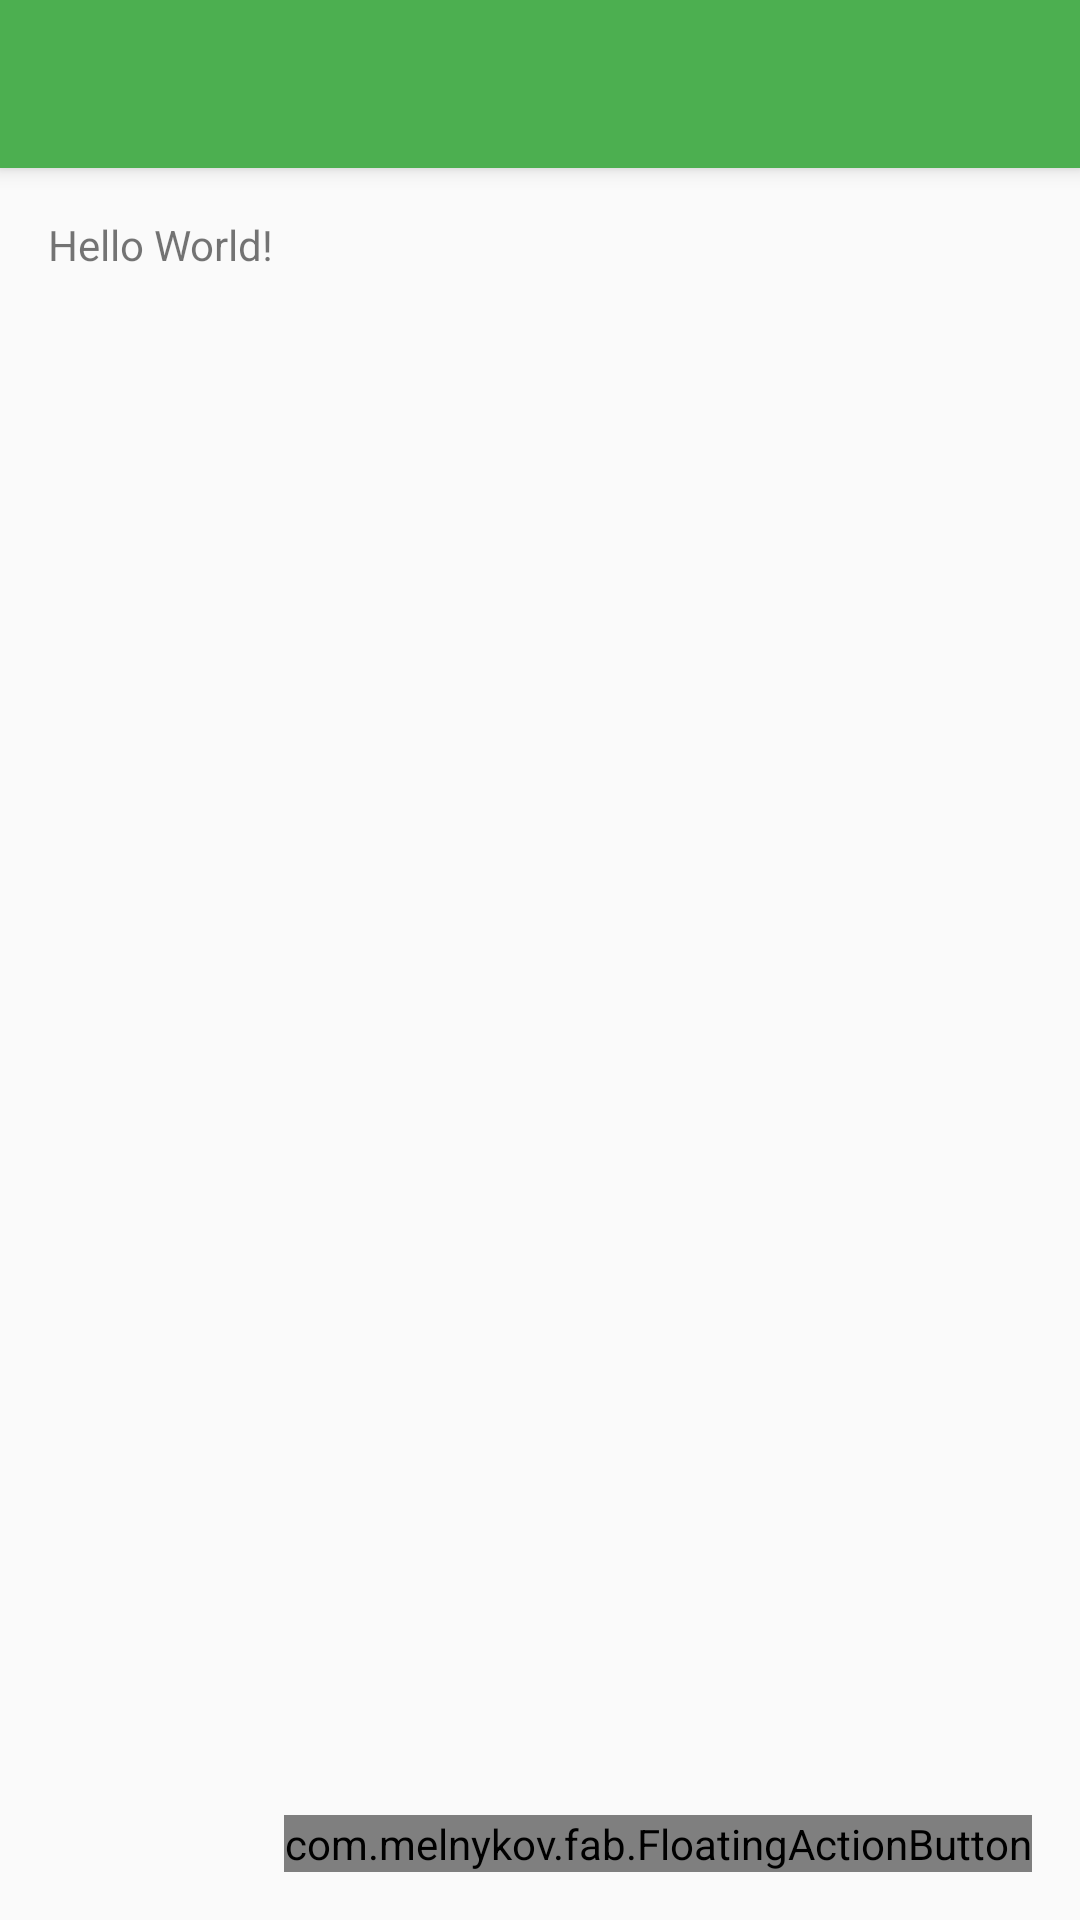

Write the Android layout XML for this screen, with the resource values it uses.
<!-- AndroidManifest.xml: application theme AppTheme -->
<!-- res/layout/app_bar_main.xml -->
<?xml version="1.0" encoding="utf-8"?>
<android.support.design.widget.CoordinatorLayout xmlns:android="http://schemas.android.com/apk/res/android"
    xmlns:app="http://schemas.android.com/apk/res-auto"
    xmlns:tools="http://schemas.android.com/tools"
    android:layout_width="match_parent"
    android:layout_height="match_parent"
    android:fitsSystemWindows="true"
    tools:context=".activities.MainActivity">

    <android.support.design.widget.AppBarLayout
        android:layout_width="match_parent"
        android:layout_height="wrap_content"
        android:theme="@style/AppTheme.AppBarOverlay">

        <android.support.v7.widget.Toolbar
            android:id="@+id/toolbar"
            android:layout_width="match_parent"
            android:layout_height="?attr/actionBarSize"
            android:background="?attr/colorPrimary"
            app:popupTheme="@style/AppTheme.PopupOverlay" />

    </android.support.design.widget.AppBarLayout>

    <include layout="@layout/content_main" />

    <com.melnykov.fab.FloatingActionButton
        xmlns:fab="http://schemas.android.com/apk/res-auto"
        android:id="@+id/fab"
        android:layout_width="wrap_content"
        android:layout_height="wrap_content"
        android:layout_gravity="bottom|end"
        android:layout_margin="@dimen/fab_margin"
        android:src="@drawable/ic_dialog_add"
        fab:fab_colorNormal="@color/colorAccent"
        fab:fab_colorPressed="@color/colorAccentDark"
        fab:fab_colorRipple="@color/colorRipple"/>

</android.support.design.widget.CoordinatorLayout>
<!-- res/layout/content_main.xml (included above) -->
<?xml version="1.0" encoding="utf-8"?>
<RelativeLayout xmlns:android="http://schemas.android.com/apk/res/android"
    xmlns:app="http://schemas.android.com/apk/res-auto"
    xmlns:tools="http://schemas.android.com/tools"
    android:layout_width="match_parent"
    android:layout_height="match_parent"
    android:paddingBottom="@dimen/activity_vertical_margin"
    android:paddingLeft="@dimen/activity_horizontal_margin"
    android:paddingRight="@dimen/activity_horizontal_margin"
    android:paddingTop="@dimen/activity_vertical_margin"
    app:layout_behavior="@string/appbar_scrolling_view_behavior"
    tools:context="manager.example.org.efidroidmanager.MainActivity"
    tools:showIn="@layout/app_bar_main">

    <TextView
        android:layout_width="wrap_content"
        android:layout_height="wrap_content"
        android:text="Hello World!" />
</RelativeLayout>
<!-- resources referenced by this layout -->
<resources>
  <color name="colorAccent">#FF4081</color>
  <color name="colorAccentDark">#C2185B</color>
  <color name="colorRipple">#F06292</color>
  <dimen name="activity_horizontal_margin">16dp</dimen>
  <dimen name="activity_vertical_margin">16dp</dimen>
  <dimen name="fab_margin">16dp</dimen>
  <style name="AppTheme.AppBarOverlay" parent="ThemeOverlay.AppCompat.Dark.ActionBar" />
  <style name="AppTheme.PopupOverlay" parent="ThemeOverlay.AppCompat.Light" />
  <style name="AppTheme" parent="Theme.AppCompat.Light.DarkActionBar">
          
          <item name="colorPrimary">@color/colorPrimary</item>
          <item name="colorPrimaryDark">@color/colorPrimaryDark</item>
          <item name="colorAccent">@color/colorAccent</item>
          <item name="windowActionModeOverlay">true</item>
  
          <item name="actionModeStyle">@style/AppTheme.ActionMode</item>
      </style>
  <color name="colorPrimary">#4CAF50</color>
  <color name="colorPrimaryDark">#388E3C</color>
  <style name="AppTheme.ActionMode" parent="@style/Widget.AppCompat.ActionMode">
          <item name="background">@color/colorActionmode</item>
      </style>
  <color name="colorActionmode">#757575</color>
</resources>
